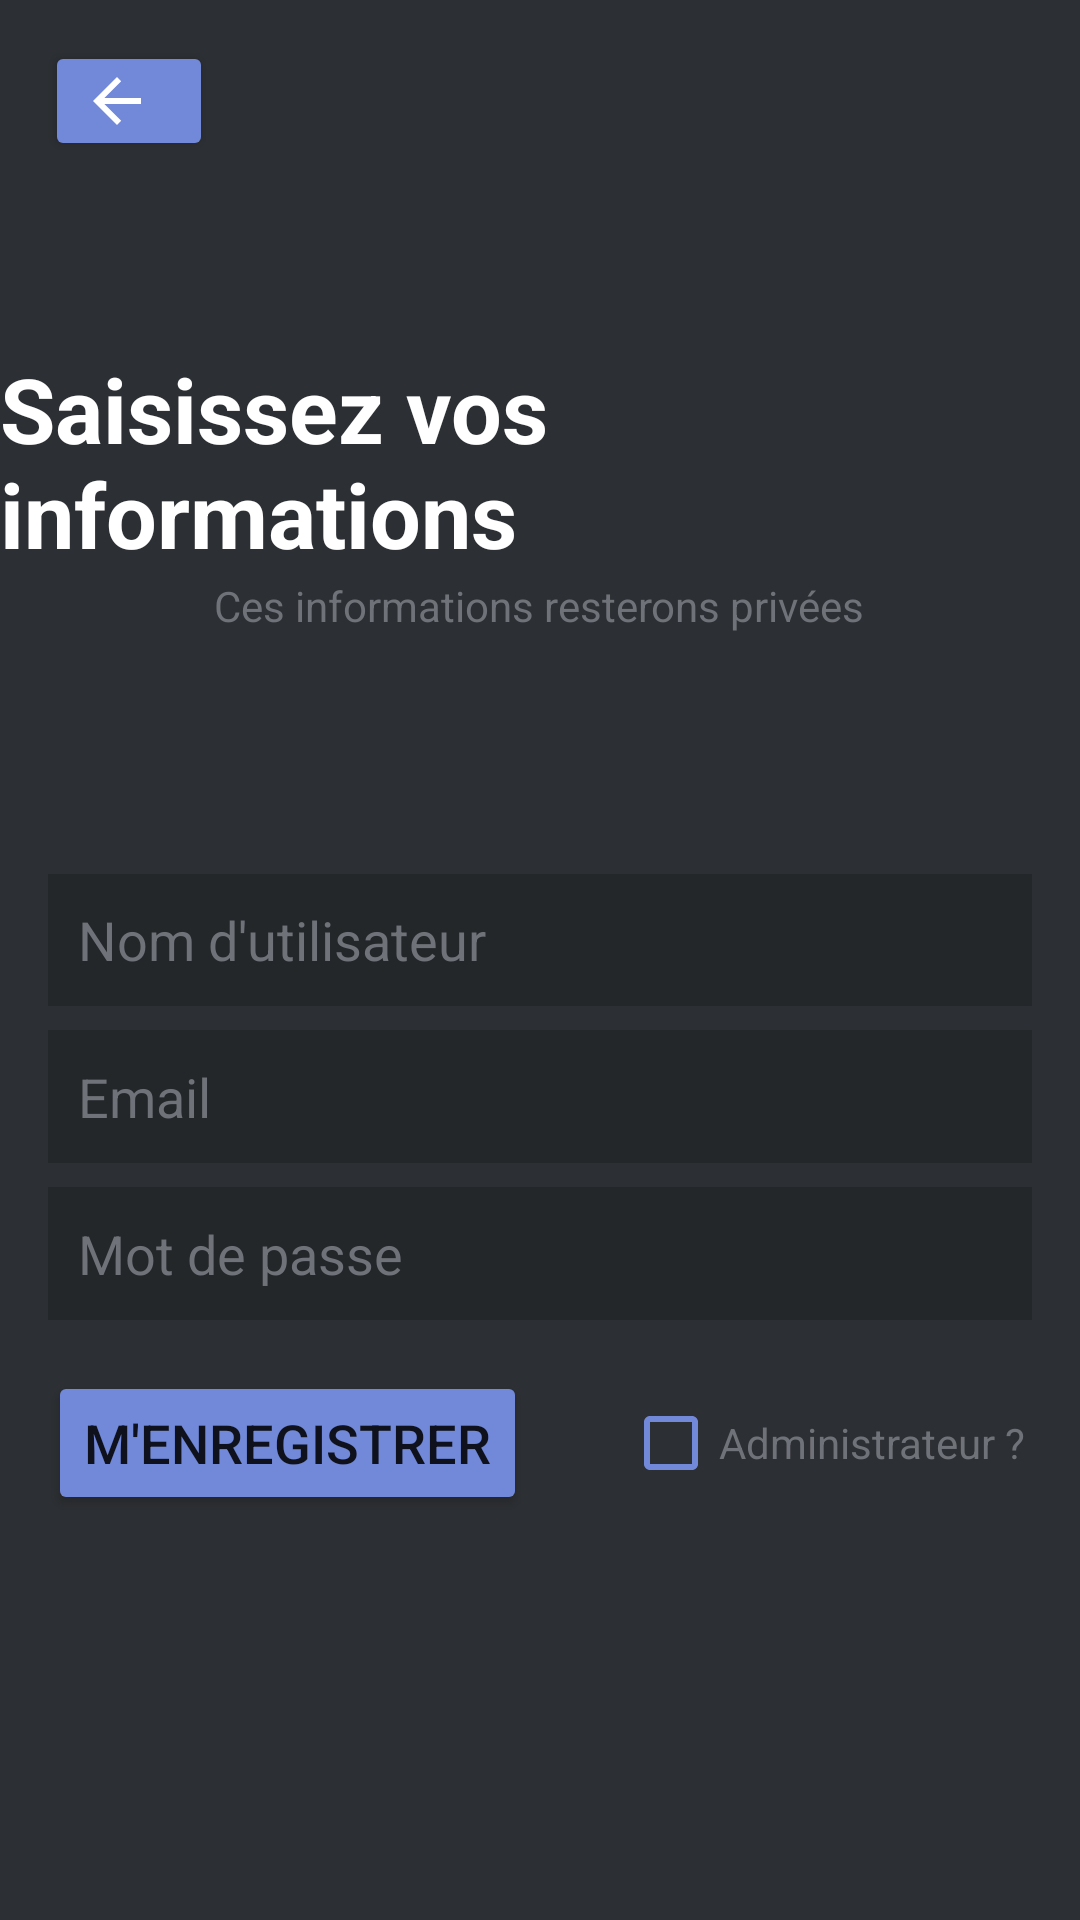

Produce the Android XML layout that renders to this screen, including the resource entries it uses.
<!-- AndroidManifest.xml: application theme Theme.GestionBibliotheque -->
<!-- res/layout/activity_register.xml -->
<?xml version="1.0" encoding="utf-8"?>
<androidx.constraintlayout.widget.ConstraintLayout xmlns:android="http://schemas.android.com/apk/res/android"
    xmlns:app="http://schemas.android.com/apk/res-auto"
    xmlns:tools="http://schemas.android.com/tools"
    android:layout_width="match_parent"
    android:layout_height="match_parent"
    tools:context=".Auth.RegisterActivity"
    android:background="#2c2f33">

    <TextView
        android:id="@+id/TVTitre2"
        style="@style/TitreStyle"
        android:layout_width="wrap_content"
        android:layout_height="wrap_content"
        android:layout_marginStart="32dp"
        android:layout_marginLeft="32dp"
        android:layout_marginTop="116dp"
        android:layout_marginEnd="32dp"
        android:layout_marginRight="32dp"
        android:text="Saisissez vos informations"
        app:layout_constraintEnd_toEndOf="parent"
        app:layout_constraintStart_toStartOf="parent"
        app:layout_constraintTop_toTopOf="parent" />

    <Button
        android:id="@+id/buttonRegisterValidate"
        style="@style/BoutonStyle"
        android:layout_width="wrap_content"
        android:layout_height="wrap_content"
        android:text="M'enregistrer"
        app:layout_constraintBottom_toBottomOf="parent"
        app:layout_constraintEnd_toEndOf="parent"
        app:layout_constraintHorizontal_bias="0.08"
        app:layout_constraintStart_toStartOf="parent"
        app:layout_constraintTop_toBottomOf="@+id/editTextPasswordRegister"
        app:layout_constraintVertical_bias="0.111" />

    <Button
        android:id="@+id/buttonBack1"
        style="@style/BoutonStyle"
        android:layout_width="56dp"
        android:layout_height="40dp"
        android:drawableLeft="@drawable/abc_vector_test"
        android:text=""
        app:layout_constraintBottom_toBottomOf="parent"
        app:layout_constraintEnd_toEndOf="parent"
        app:layout_constraintHorizontal_bias="0.049"
        app:layout_constraintStart_toStartOf="parent"
        app:layout_constraintTop_toTopOf="parent"
        app:layout_constraintVertical_bias="0.023" />

    <EditText
        android:id="@+id/editTextUsernameRegister"
        style="@style/EditTextStyle"
        android:layout_width="match_parent"
        android:layout_height="44dp"
        android:layout_marginStart="16dp"
        android:layout_marginLeft="16dp"
        android:layout_marginTop="100dp"
        android:layout_marginEnd="16dp"
        android:layout_marginRight="16dp"
        android:background="#23272a"
        android:ems="10"
        android:hint="Nom d'utilisateur"
        android:inputType="textPersonName"
        android:textColor="#FFFFFF"
        app:layout_constraintEnd_toEndOf="parent"
        app:layout_constraintHorizontal_bias="0.0"
        app:layout_constraintStart_toStartOf="parent"
        app:layout_constraintTop_toBottomOf="@+id/TVTitre2" />

    <EditText
        android:id="@+id/editTextPasswordRegister"
        style="@style/EditTextStyle"
        android:layout_width="match_parent"
        android:layout_height="wrap_content"
        android:layout_marginStart="16dp"
        android:layout_marginLeft="16dp"
        android:layout_marginTop="8dp"
        android:layout_marginEnd="16dp"
        android:layout_marginRight="16dp"
        android:background="#23272a"
        android:ems="10"
        android:hint="Mot de passe"
        android:inputType="textPassword"
        android:textColor="#FFFFFF"
        app:layout_constraintEnd_toEndOf="parent"
        app:layout_constraintHorizontal_bias="0.0"
        app:layout_constraintStart_toStartOf="parent"
        app:layout_constraintTop_toBottomOf="@+id/editTextEmailAddressRegister" />

    <EditText
        android:id="@+id/editTextEmailAddressRegister"
        style="@style/EditTextStyle"
        android:layout_width="match_parent"
        android:layout_height="wrap_content"
        android:layout_marginStart="16dp"
        android:layout_marginLeft="16dp"
        android:layout_marginTop="8dp"
        android:layout_marginEnd="16dp"
        android:layout_marginRight="16dp"
        android:background="#23272a"
        android:ems="10"
        android:hint="Email"
        android:inputType="textEmailAddress"
        android:textColor="#FFFFFF"
        app:layout_constraintEnd_toEndOf="parent"
        app:layout_constraintHorizontal_bias="0.0"
        app:layout_constraintStart_toStartOf="parent"
        app:layout_constraintTop_toBottomOf="@+id/editTextUsernameRegister" />

    <TextView
        android:id="@+id/dontHaveAccount"
        style="@style/TextViewStyle"
        android:layout_width="wrap_content"
        android:layout_height="wrap_content"
        android:layout_marginTop="1dp"
        android:layout_marginBottom="80dp"
        android:text="Ces informations resterons privées"
        app:layout_constraintBottom_toTopOf="@+id/editTextUsernameRegister"
        app:layout_constraintEnd_toEndOf="parent"
        app:layout_constraintHorizontal_bias="0.497"
        app:layout_constraintStart_toStartOf="parent"
        app:layout_constraintTop_toBottomOf="@+id/TVTitre2" />

    <CheckBox
        android:id="@+id/checkBoxRegister"
        android:layout_width="wrap_content"
        android:layout_height="wrap_content"
        android:checked="false"
        android:text="Administrateur ?"
        android:textColor="#6F7278"
        android:textColorHighlight="#7289DA"
        android:textColorLink="#7289DA"
        app:buttonTint="#7289DA"
        app:layout_constraintBottom_toBottomOf="parent"
        app:layout_constraintEnd_toEndOf="parent"
        app:layout_constraintHorizontal_bias="0.643"
        app:layout_constraintStart_toEndOf="@+id/buttonRegisterValidate"
        app:layout_constraintTop_toBottomOf="@+id/editTextPasswordRegister"
        app:layout_constraintVertical_bias="0.111" />

</androidx.constraintlayout.widget.ConstraintLayout>
<!-- resources referenced by this layout -->
<resources>
  <style name="BoutonStyle">
          <item name="android:textSize">18dp</item>
          <item name="backgroundTint">#7289DA</item>
      </style>
  <style name="EditTextStyle">
          <item name="android:textColorHint">#6F7278</item>
          <item name="android:textSize">18dp</item>
          <item name="android:padding">10dp</item>
          <item name="cornerRadius">10dp</item>
      </style>
  <style name="TextViewStyle">
          <item name="android:textColor">#6F7278</item>
      </style>
  <style name="TitreStyle">
          <item name="android:textColor">#fff</item>
          <item name="android:textStyle">bold</item>
          <item name="android:textSize">30dp</item>
      </style>
  <style name="Theme.GestionBibliotheque" parent="Theme.MaterialComponents.DayNight.DarkActionBar">
          
          <item name="colorPrimary">@color/purple_500</item>
          <item name="colorPrimaryVariant">@color/purple_700</item>
          <item name="colorOnPrimary">@color/white</item>
          
          <item name="colorSecondary">@color/teal_200</item>
          <item name="colorSecondaryVariant">@color/teal_700</item>
          <item name="colorOnSecondary">@color/black</item>
          
          <item name="android:statusBarColor" tools:targetApi="l">?attr/colorPrimaryVariant</item>
          
      </style>
  <!-- not gathered from this repository: default colours our renderer supplied (Android Studio template values) -->
  <color name="purple_500">#FF6200EE</color>
  <color name="purple_700">#FF3700B3</color>
  <color name="teal_200">#FF03DAC5</color>
  <color name="teal_700">#FF018786</color>
  <color name="black">#FF000000</color>
  <color name="white">#FFFFFFFF</color>
</resources>
